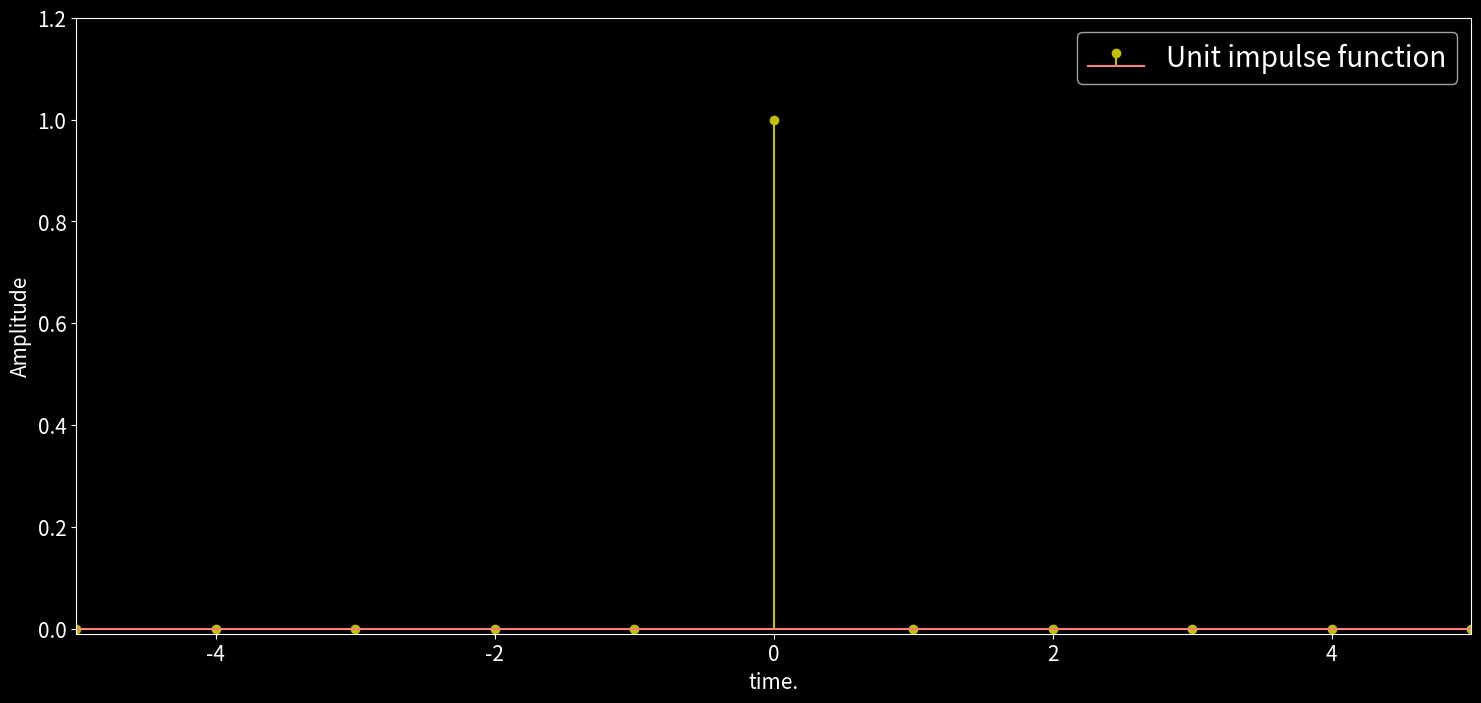
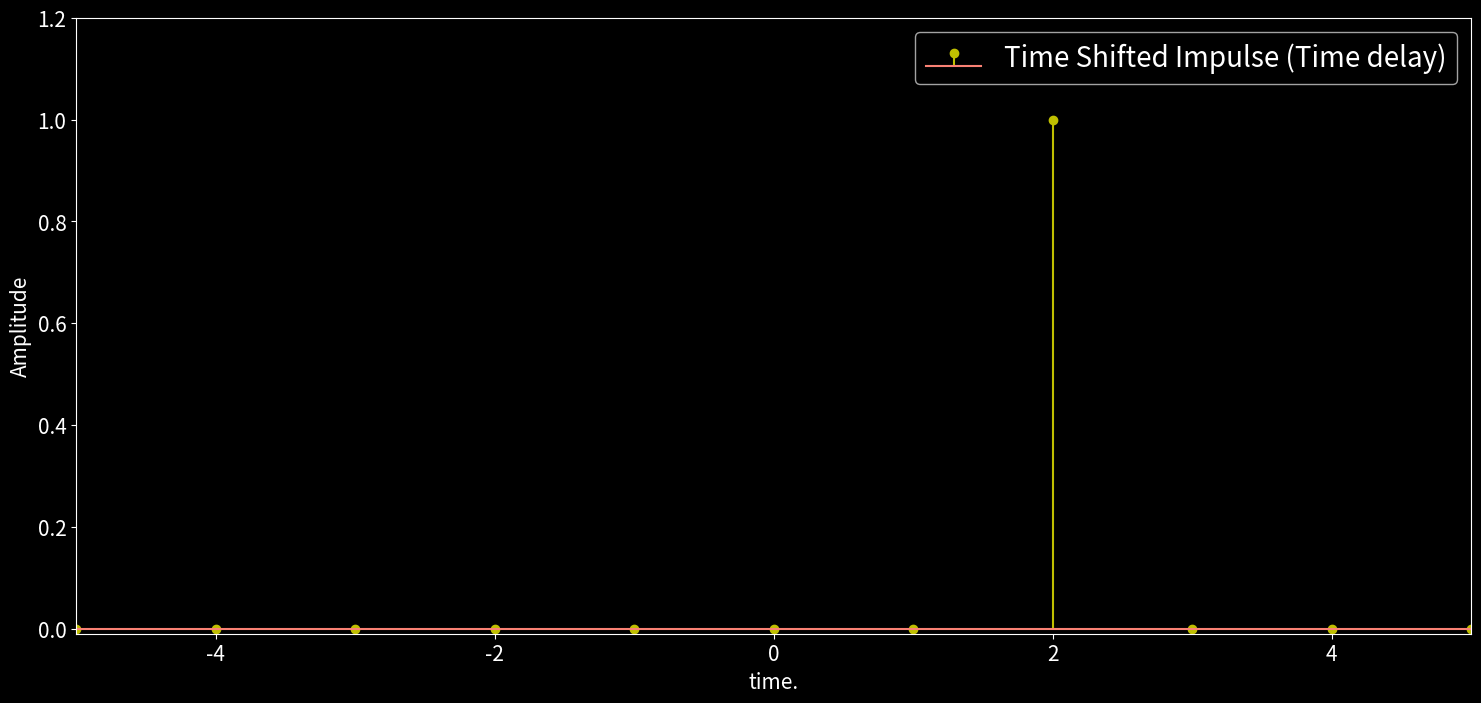
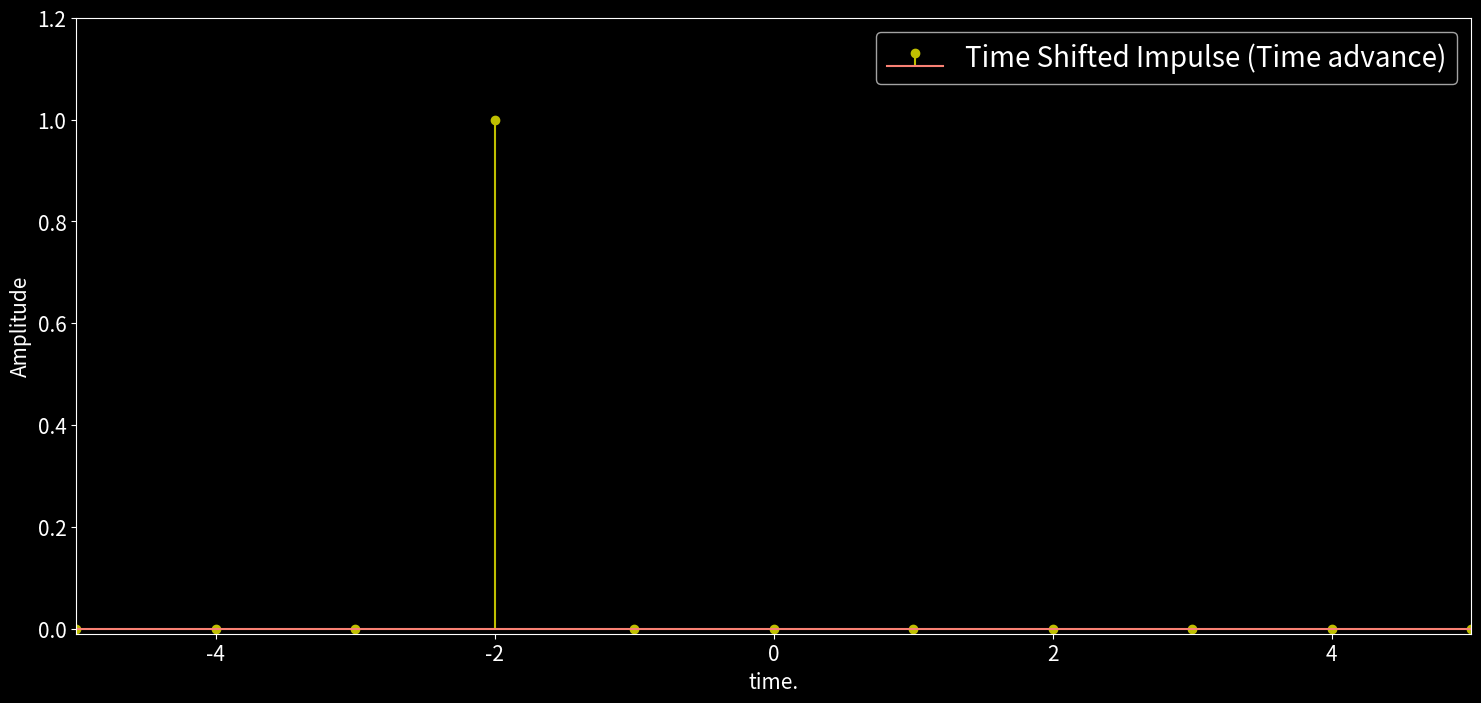
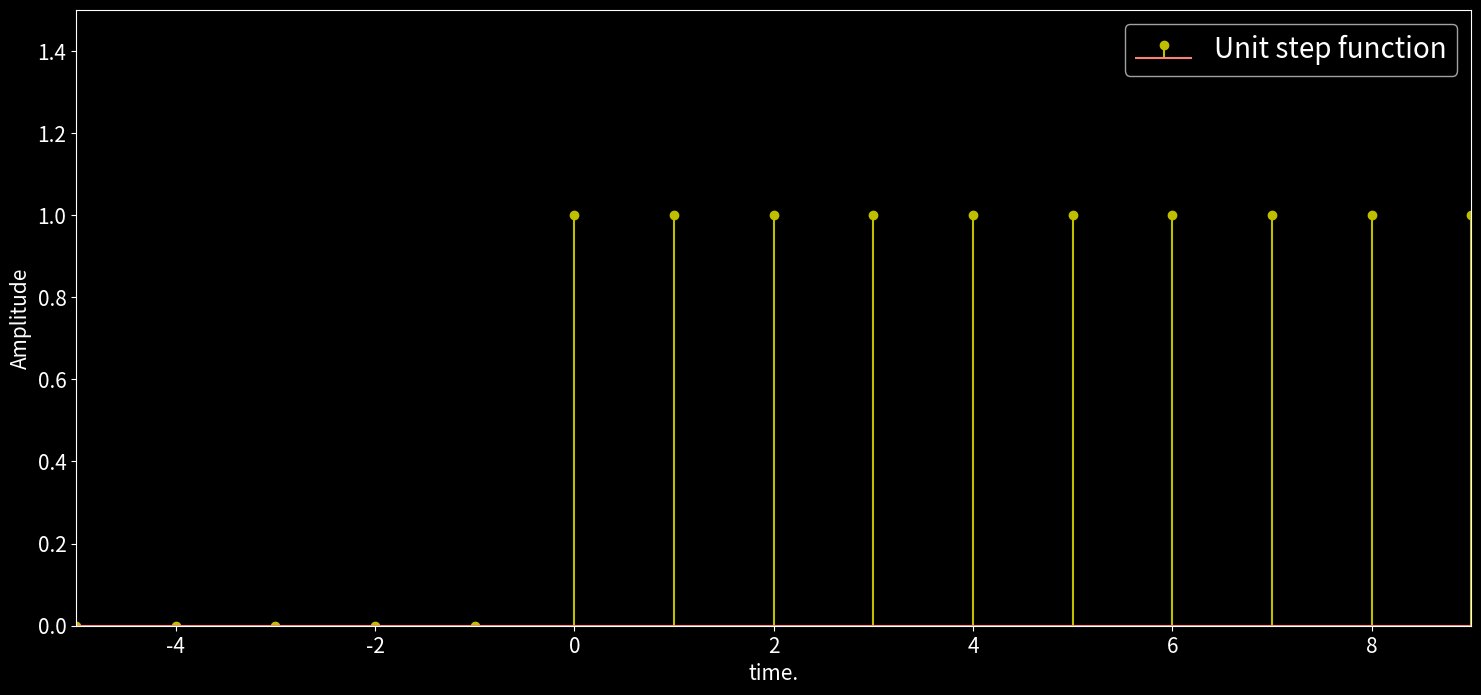
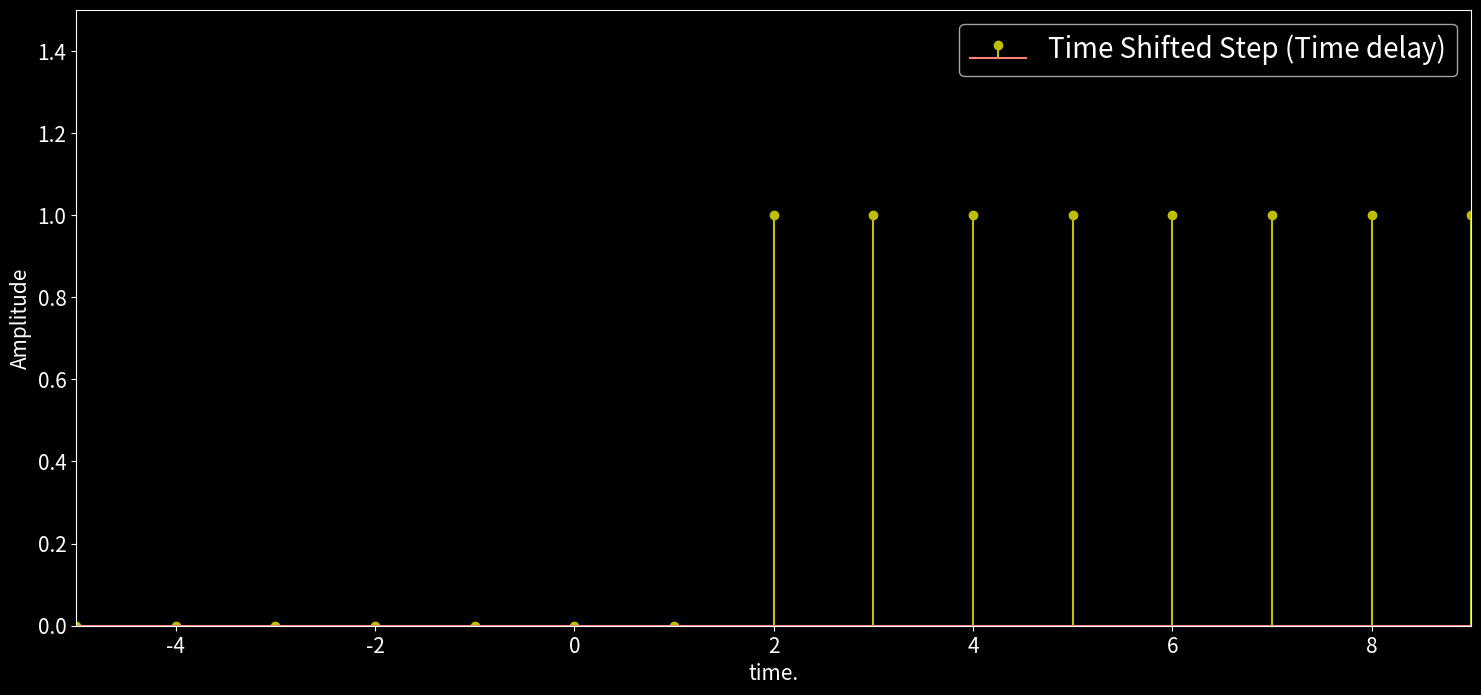
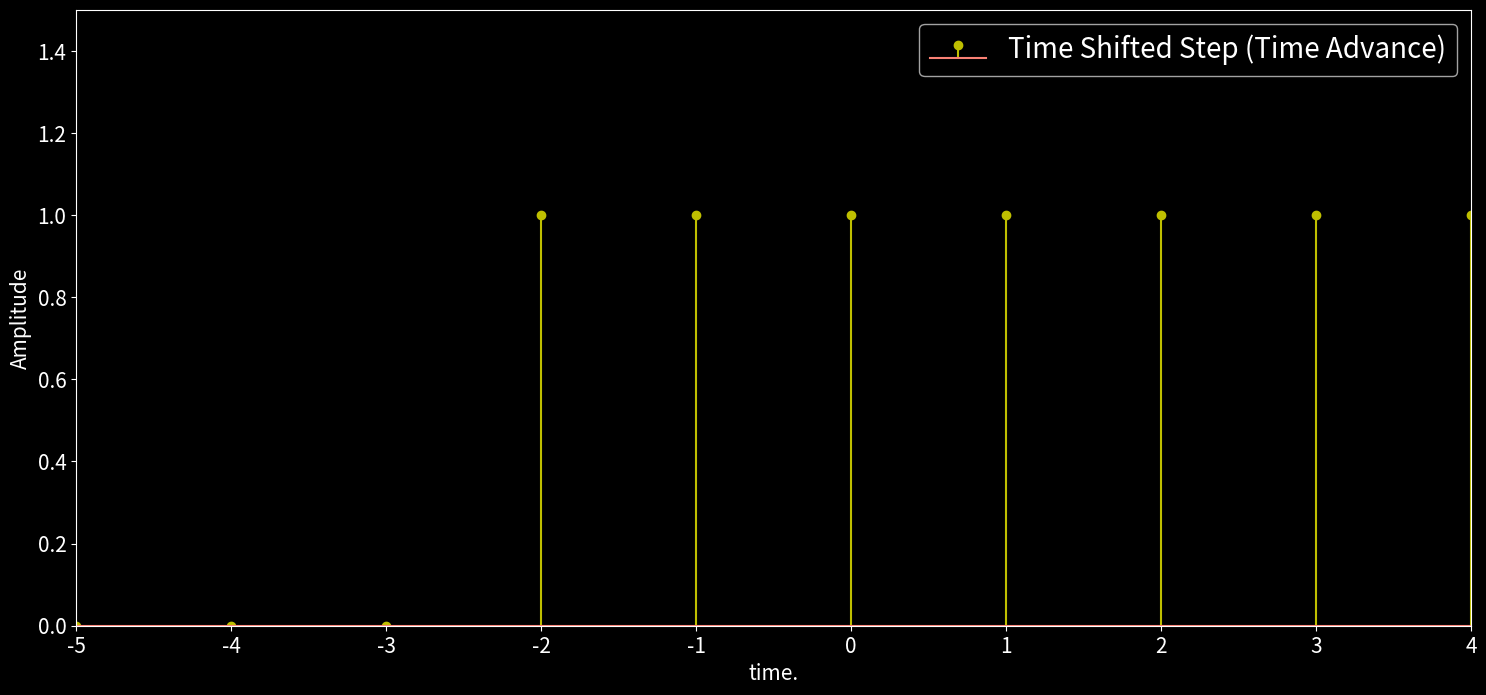
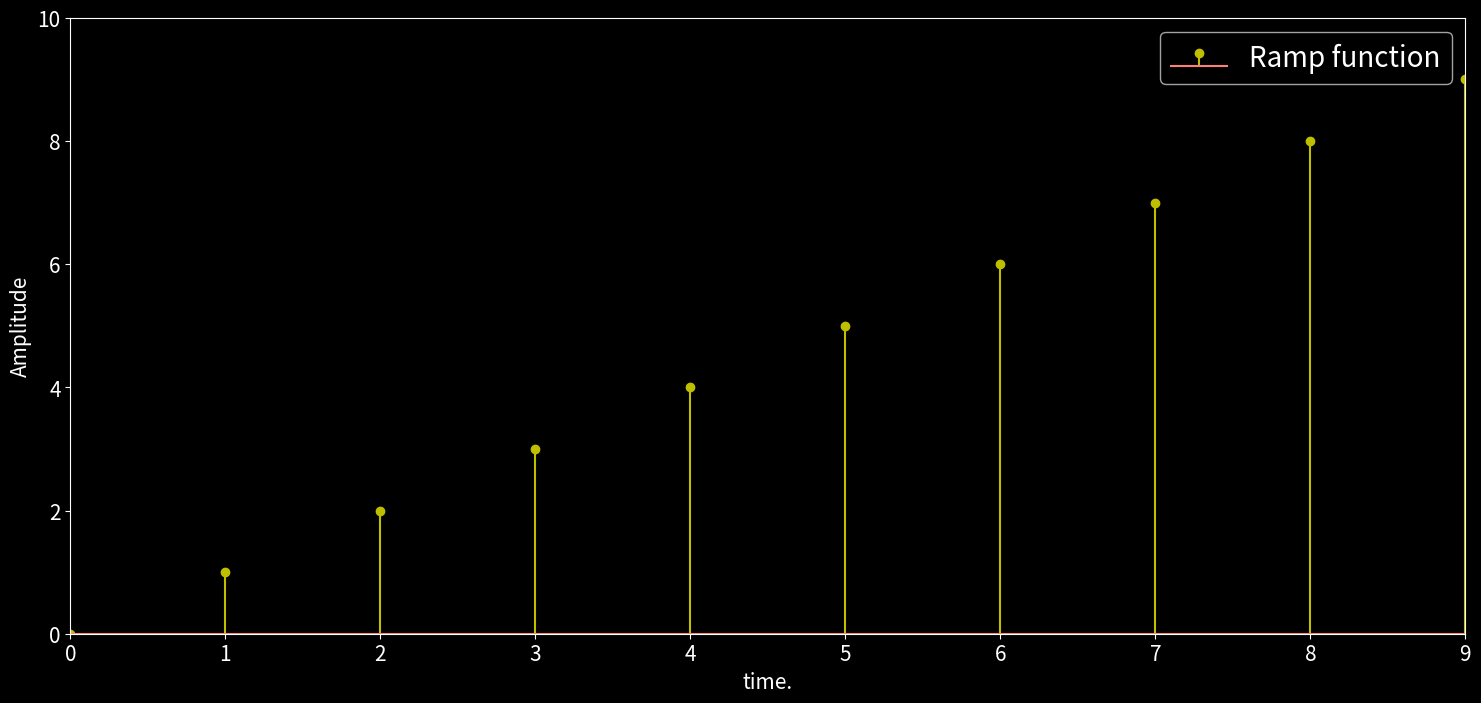
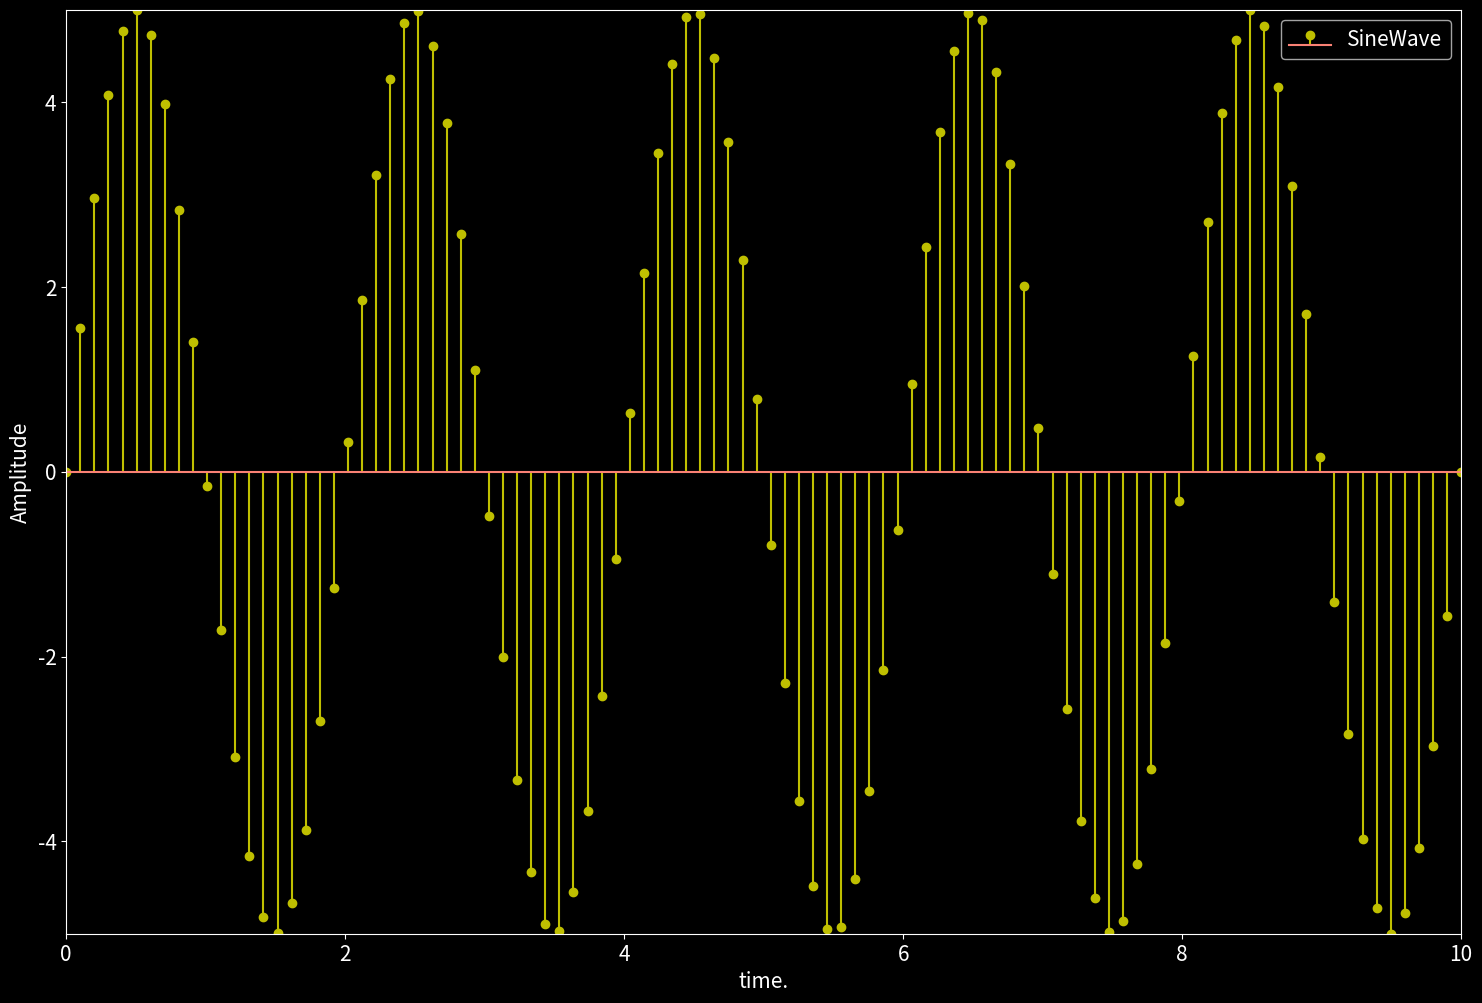
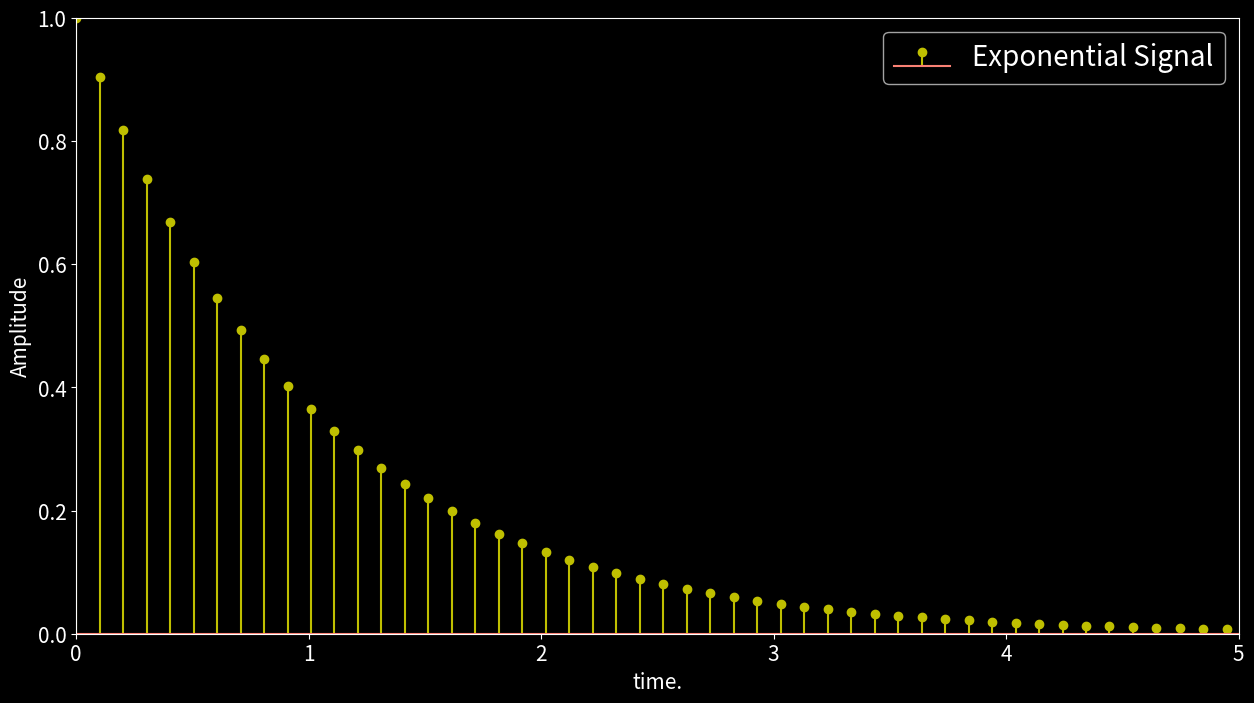

Write the Python code that produced these figures, in order.
import numpy as np
import matplotlib.pyplot as plt
from matplotlib import style
import scipy
from scipy import signal

x = []
n = []                  # t = nT. Since we are performing uniform sampling, therefore, T=1.
for i in range(-5,6):
    n.append(i)
    if i==0:
        x.append(1)
    else:
        x.append(0)

print(x)
print(n)

plt.figure(figsize = (18,8)) # set the size of figure
#plt.suptitle('Constructing a Wave with different Sine Waves', fontsize = 40)
style.use('dark_background')
plt.rcParams['xtick.labelsize'] = 15
plt.rcParams['ytick.labelsize'] = 15
plt.stem(n,x,'yo', label = 'Unit impulse function')
plt.ylim(-0.01,1.2)
plt.xlim(-5,5)
plt.xlabel('time.', fontsize = 15)
plt.ylabel('Amplitude', fontsize = 15)
plt.legend(fontsize = 20)
plt.show()

x = []
n = []
for i in range(-5,6):
    n.append(i)
    if i== 2:
        x.append(1)
    else:
        x.append(0)

plt.figure(figsize = (18,8)) # set the size of figure
style.use('dark_background')
plt.rcParams['xtick.labelsize'] = 15
plt.rcParams['ytick.labelsize'] = 15
plt.stem(n,x,'yo', label = 'Time Shifted Impulse (Time delay)')
plt.ylim(-0.01,1.2)
plt.xlim(-5,5)
plt.xlabel('time.', fontsize = 15)
plt.ylabel('Amplitude', fontsize = 15)
plt.legend(fontsize = 20)
plt.show()

x = []
n = []
for i in range(-5,6):
    n.append(i)
    if i== -2:
        x.append(1)
    else:
        x.append(0)

plt.figure(figsize = (18,8)) # set the size of figure
style.use('dark_background')
plt.rcParams['xtick.labelsize'] = 15
plt.rcParams['ytick.labelsize'] = 15
plt.stem(n,x,'yo', label = 'Time Shifted Impulse (Time advance)')
plt.ylim(-0.01,1.2)
plt.xlim(-5,5)
plt.xlabel('time.', fontsize = 15)
plt.ylabel('Amplitude', fontsize = 15)
plt.legend(fontsize = 20)
plt.show()

x = []
n = []
for i in range(-5,10):
    n.append(i)
    if i >= 0:
        x.append(1)
    else:
        x.append(0)

print(x)
print(n)

plt.figure(figsize = (18,8)) # set the size of figure
style.use('dark_background')
plt.rcParams['xtick.labelsize'] = 15
plt.rcParams['ytick.labelsize'] = 15
plt.stem(n,x,'yo', label = 'Unit step function')
plt.ylim(0,1.5)
plt.xlim(-5,9)
plt.xlabel('time.', fontsize = 15)
plt.ylabel('Amplitude', fontsize = 15)
plt.legend(fontsize = 20)
plt.show()

x = []
n = []
for i in range(-5,10):
    n.append(i)
    if i >= 2:
        x.append(1)
    else:
        x.append(0)

plt.figure(figsize = (18,8)) # set the size of figure
style.use('dark_background')
plt.rcParams['xtick.labelsize'] = 15
plt.rcParams['ytick.labelsize'] = 15
plt.stem(n,x,'yo', label = 'Time Shifted Step (Time delay)')
plt.ylim(0,1.5)
plt.xlim(-5,9)
plt.xlabel('time.', fontsize = 15)
plt.ylabel('Amplitude', fontsize = 15)
plt.legend(fontsize = 20)
plt.show()

x = []
n = []
for i in range(-5,5):
    n.append(i)
    if i >= -2:
        x.append(1)
    else:
        x.append(0)

plt.figure(figsize = (18,8)) # set the size of figure
style.use('dark_background')
plt.rcParams['xtick.labelsize'] = 15
plt.rcParams['ytick.labelsize'] = 15
plt.stem(n,x,'yo', label = 'Time Shifted Step (Time Advance)')
plt.ylim(0,1.5)
plt.xlim(-5,4)
plt.xlabel('time.', fontsize = 15)
plt.ylabel('Amplitude', fontsize = 15)
plt.legend(fontsize = 20)
plt.show()

x = []
n = []
for i in range(0,10):
    n.append(i)
    x.append(i)

print(x)
print(n)

plt.figure(figsize = (18,8)) # set the size of figure
style.use('dark_background')
plt.rcParams['xtick.labelsize'] = 15
plt.rcParams['ytick.labelsize'] = 15
plt.stem(n,x,'yo', label = 'Ramp function')
plt.ylim(0,len(x))
plt.xlim(0,len(n)-1)
plt.xlabel('time.', fontsize = 15)
plt.ylabel('Amplitude', fontsize = 15)
plt.legend(fontsize = 20)
plt.show()

n = np.linspace(0,10,100)
amp = 5 # amplitude
f = 50  # frequency
x = amp * np.sin(2 * np.pi * f * n)

plt.figure(figsize = (18,12)) # set the size of figure
style.use('dark_background')
plt.rcParams['xtick.labelsize'] = 15
plt.rcParams['ytick.labelsize'] = 15
plt.stem(n,x,'yo', label = 'SineWave')
plt.ylim(-5,5)
plt.xlim(0,10)
plt.xlabel('time.', fontsize = 15)
plt.ylabel('Amplitude', fontsize = 15)
plt.legend(fontsize = 15)
plt.show()

n = np.linspace(0,10,100)
amp = 1
x = amp * np.exp(-n)

plt.figure(figsize = (15,8)) # set the size of figure
style.use('dark_background')
plt.rcParams['xtick.labelsize'] = 15
plt.rcParams['ytick.labelsize'] = 15
plt.stem(n,x,'yo', label = 'Exponential Signal')
plt.xlabel('time.', fontsize = 15)
plt.ylabel('Amplitude', fontsize = 15)
plt.xlim(0,5)
plt.ylim(0,1)
plt.legend(fontsize = 20)
plt.show()

